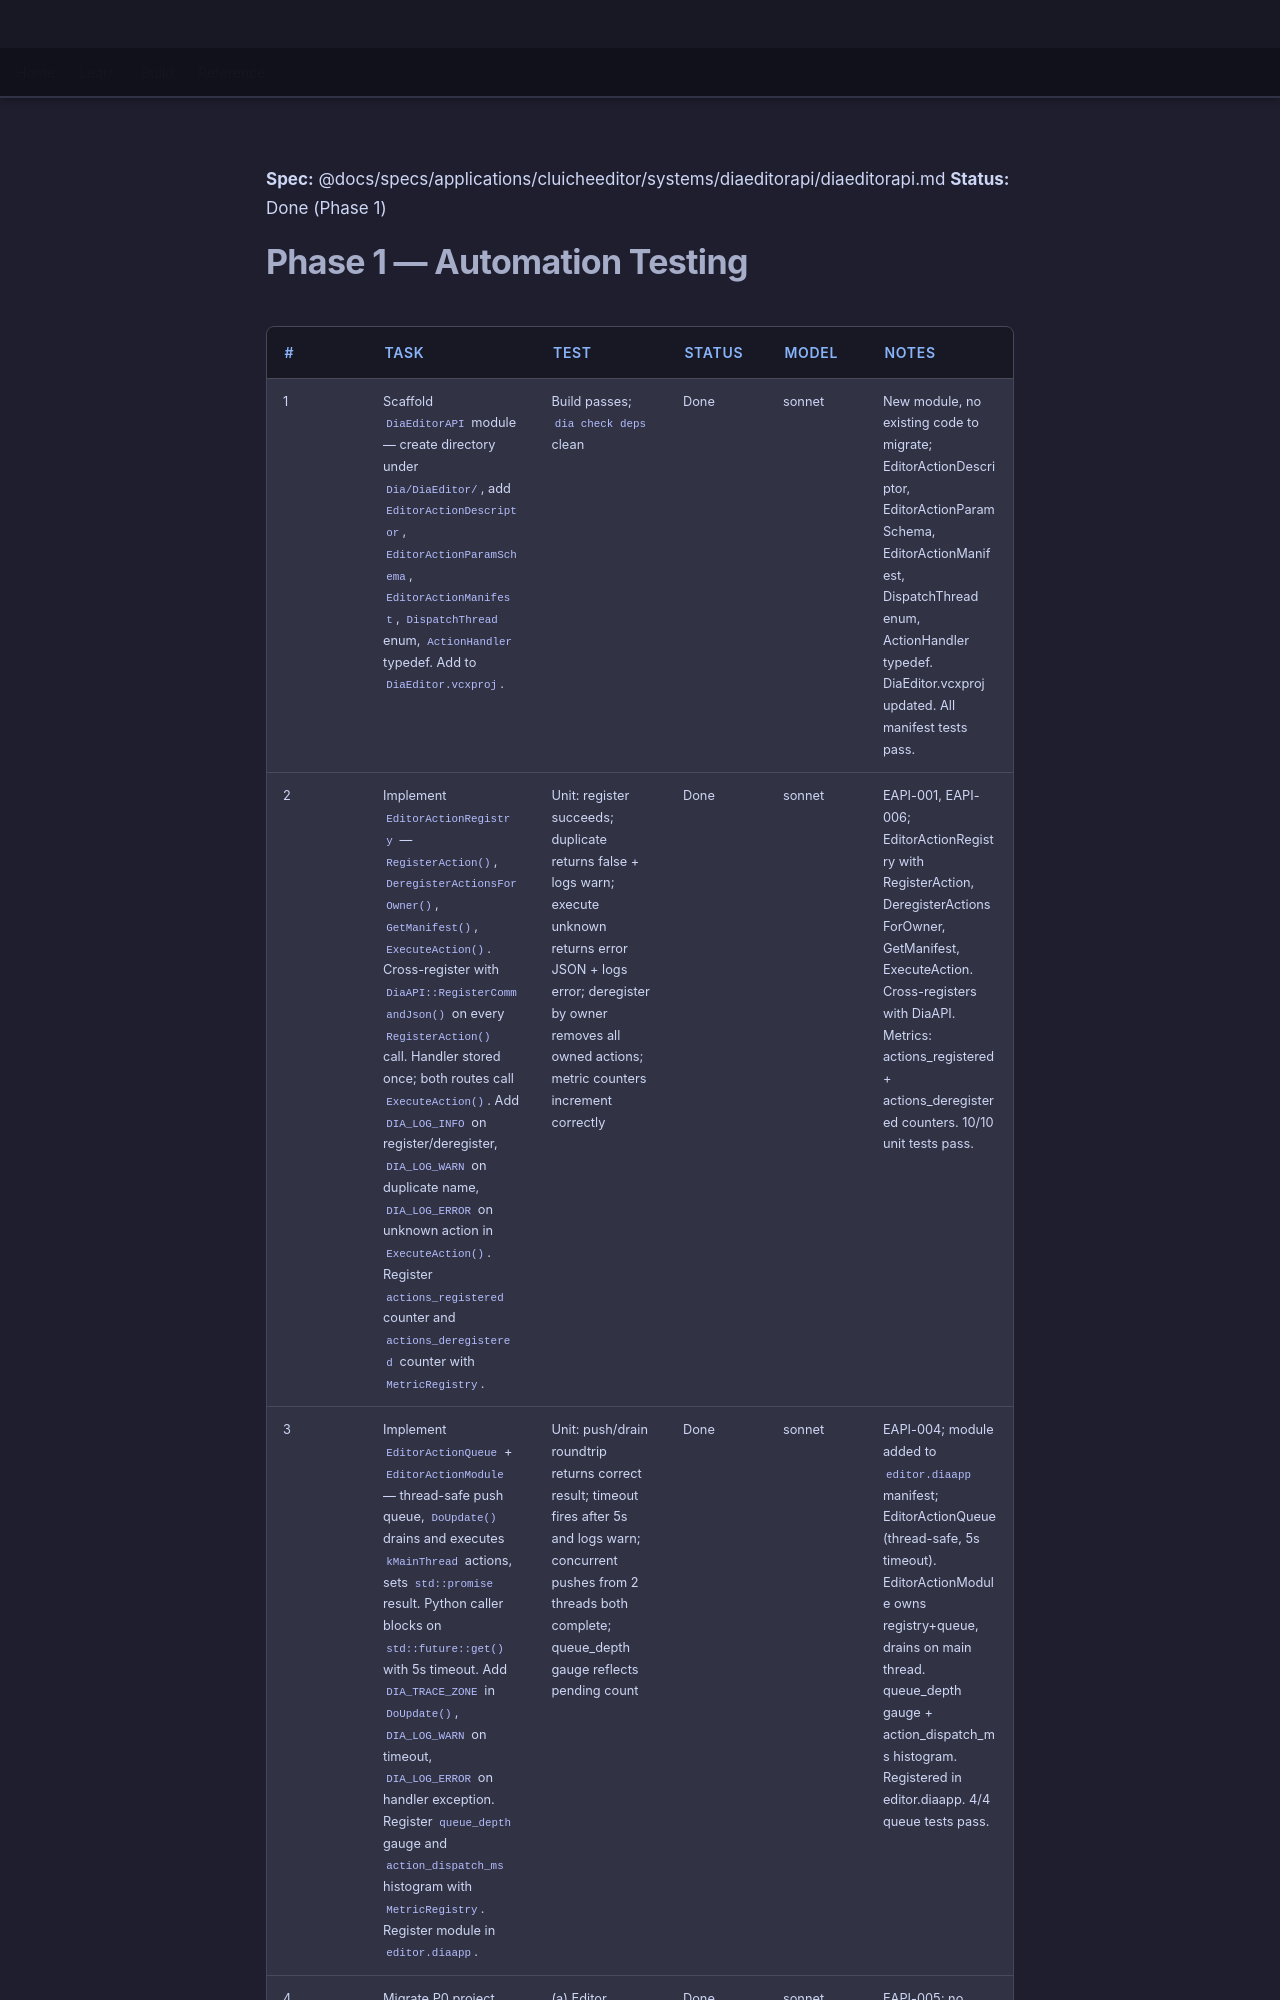

repository: LenihanConor/Cluiche · page: specs/applications/cluicheeditor/systems/diaeditorapi/diaeditorapi.plan/index.html · generator: mkdocs

**Spec:** @docs/specs/applications/cluicheeditor/systems/diaeditorapi/diaeditorapi.md
**Status:** Done (Phase 1)

# Phase 1 — Automation Testing

| # | Task | Test | Status | Model | Notes |
|---|------|------|--------|-------|-------|
| 1 | Scaffold `DiaEditorAPI` module — create directory under `Dia/DiaEditor/`, add `EditorActionDescriptor`, `EditorActionParamSchema`, `EditorActionManifest`, `DispatchThread` enum, `ActionHandler` typedef. Add to `DiaEditor.vcxproj`. | Build passes; `dia check deps` clean | Done | sonnet | New module, no existing code to migrate; EditorActionDescriptor, EditorActionParamSchema, EditorActionManifest, DispatchThread enum, ActionHandler typedef. DiaEditor.vcxproj updated. All manifest tests pass. |
| 2 | Implement `EditorActionRegistry` — `RegisterAction()`, `DeregisterActionsForOwner()`, `GetManifest()`, `ExecuteAction()`. Cross-register with `DiaAPI::RegisterCommandJson()` on every `RegisterAction()` call. Handler stored once; both routes call `ExecuteAction()`. Add `DIA_LOG_INFO` on register/deregister, `DIA_LOG_WARN` on duplicate name, `DIA_LOG_ERROR` on unknown action in `ExecuteAction()`. Register `actions_registered` counter and `actions_deregistered` counter with `MetricRegistry`. | Unit: register succeeds; duplicate returns false + logs warn; execute unknown returns error JSON + logs error; deregister by owner removes all owned actions; metric counters increment correctly | Done | sonnet | EAPI-001, EAPI-006; EditorActionRegistry with RegisterAction, DeregisterActionsForOwner, GetManifest, ExecuteAction. Cross-registers with DiaAPI. Metrics: actions_registered + actions_deregistered counters. 10/10 unit tests pass. |
| 3 | Implement `EditorActionQueue` + `EditorActionModule` — thread-safe push queue, `DoUpdate()` drains and executes `kMainThread` actions, sets `std::promise` result. Python caller blocks on `std::future::get()` with 5s timeout. Add `DIA_TRACE_ZONE` in `DoUpdate()`, `DIA_LOG_WARN` on timeout, `DIA_LOG_ERROR` on handler exception. Register `queue_depth` gauge and `action_dispatch_ms` histogram with `MetricRegistry`. Register module in `editor.diaapp`. | Unit: push/drain roundtrip returns correct result; timeout fires after 5s and logs warn; concurrent pushes from 2 threads both complete; queue_depth gauge reflects pending count | Done | sonnet | EAPI-004; module added to `editor.diaapp` manifest; EditorActionQueue (thread-safe, 5s timeout). EditorActionModule owns registry+queue, drains on main thread. queue_depth gauge + action_dispatch_ms histogram. Registered in editor.diaapp. 4/4 queue tests pass. |
| 4 | Migrate P0 project actions — dual-register `project.open_path`, `project.close`, `project.get_state` by wrapping existing `ProjectContextController` handlers behind `RegisterAction()` calls. JS path still routes through `WebUIBridge → ExecuteAction()`. | (a) Editor opens/closes project via JS UI — no regression; (b) same 3 actions c
